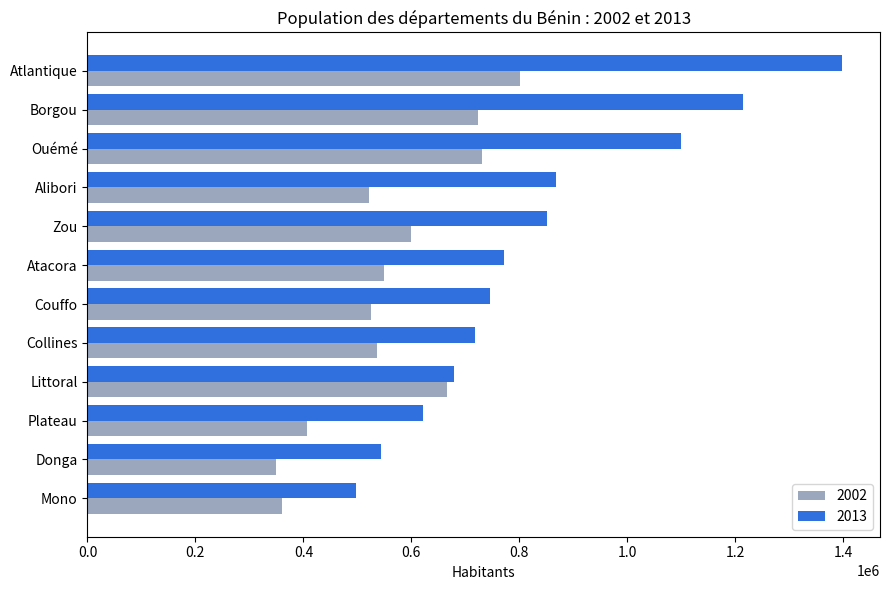
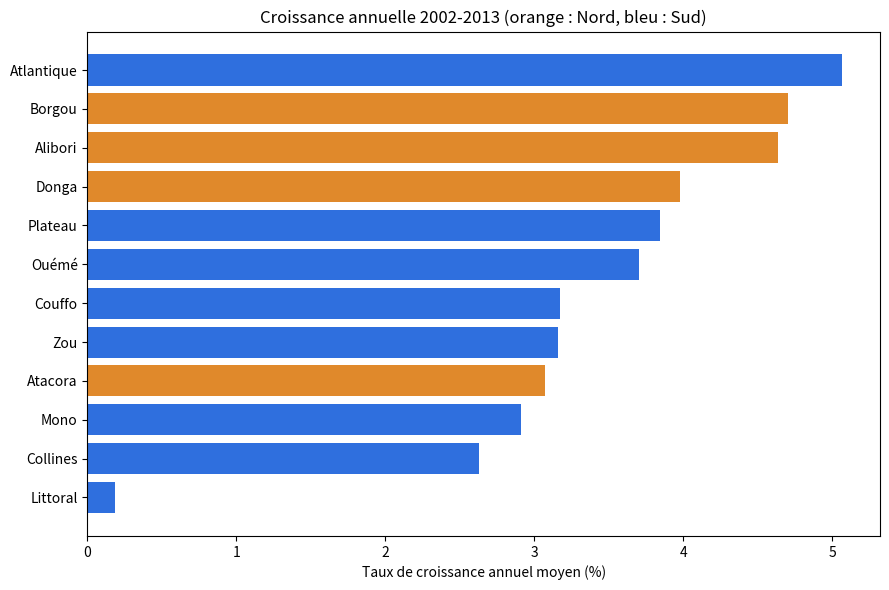

Recreate these plots in Python, in order.
"""Analyse de la population des départements du Bénin (RGPH3 2002 et RGPH4 2013).

Source : INSAE / INStaD. Le script calcule les évolutions, affiche un résumé
et enregistre des graphiques dans le dossier images/.
Utilisation : python analyse_population.py
"""
from pathlib import Path

import matplotlib.pyplot as plt
import pandas as pd

DONNEES = [
    ("Alibori", 521093, 867463, "Nord"), ("Atacora", 549417, 772262, "Nord"),
    ("Atlantique", 801683, 1398229, "Sud"), ("Borgou", 724171, 1214249, "Nord"),
    ("Collines", 535923, 717477, "Sud"), ("Couffo", 524586, 745328, "Sud"),
    ("Donga", 350062, 543130, "Nord"), ("Littoral", 665100, 679012, "Sud"),
    ("Mono", 360037, 497243, "Sud"), ("Ouémé", 730772, 1100404, "Sud"),
    ("Plateau", 407116, 622372, "Sud"), ("Zou", 599954, 851580, "Sud"),
]
ANNEES = 11.25  # février 2002 -> mai 2013
SORTIE = Path("images")


def construire_tableau() -> pd.DataFrame:
    df = pd.DataFrame(DONNEES, columns=["departement", "pop_2002", "pop_2013", "zone"])
    df["gain"] = df["pop_2013"] - df["pop_2002"]
    df["croissance_pct"] = (df["pop_2013"] / df["pop_2002"] - 1) * 100
    df["taux_annuel_pct"] = ((df["pop_2013"] / df["pop_2002"]) ** (1 / ANNEES) - 1) * 100
    df["part_2013_pct"] = df["pop_2013"] / df["pop_2013"].sum() * 100
    return df.sort_values("pop_2013", ascending=False).reset_index(drop=True)


def graphique_comparaison(df: pd.DataFrame) -> None:
    d = df.sort_values("pop_2013")
    y = range(len(d))
    plt.figure(figsize=(9, 6))
    plt.barh([i - 0.2 for i in y], d["pop_2002"], height=0.4, label="2002", color="#9aa7bd")
    plt.barh([i + 0.2 for i in y], d["pop_2013"], height=0.4, label="2013", color="#2f6fde")
    plt.yticks(list(y), d["departement"])
    plt.xlabel("Habitants")
    plt.title("Population des départements du Bénin : 2002 et 2013")
    plt.legend()
    plt.tight_layout()
    plt.savefig(SORTIE / "comparaison_2002_2013.png", dpi=150)
    plt.close()


def graphique_taux(df: pd.DataFrame) -> None:
    d = df.sort_values("taux_annuel_pct")
    couleurs = ["#e0892b" if z == "Nord" else "#2f6fde" for z in d["zone"]]
    plt.figure(figsize=(9, 6))
    plt.barh(d["departement"], d["taux_annuel_pct"], color=couleurs)
    plt.xlabel("Taux de croissance annuel moyen (%)")
    plt.title("Croissance annuelle 2002-2013 (orange : Nord, bleu : Sud)")
    plt.tight_layout()
    plt.savefig(SORTIE / "taux_croissance.png", dpi=150)
    plt.close()


def main() -> None:
    SORTIE.mkdir(exist_ok=True)
    Path("data").mkdir(exist_ok=True)
    df = construire_tableau()
    df.round(2).to_csv("data/population_benin.csv", index=False, encoding="utf-8")

    print(df.round(2).to_string(index=False))
    total_02, total_13 = df["pop_2002"].sum(), df["pop_2013"].sum()
    print(f"\nTotal 2002 : {total_02:,} | Total 2013 : {total_13:,}".replace(",", " "))
    print("\nStatistiques descriptives (pop_2013) :")
    print(df["pop_2013"].describe().round(0).to_string())
    rapide = df.loc[df["taux_annuel_pct"].idxmax()]
    print(f"\nCroissance la plus rapide : {rapide['departement']} ({rapide['taux_annuel_pct']:.2f} %/an)")
    part_nord = df.loc[df["zone"] == "Nord", "pop_2013"].sum() / total_13 * 100
    print(f"Part du Nord en 2013 : {part_nord:.1f} %")

    graphique_comparaison(df)
    graphique_taux(df)
    print("\nGraphiques enregistrés dans le dossier images/")


if __name__ == "__main__":
    main()
